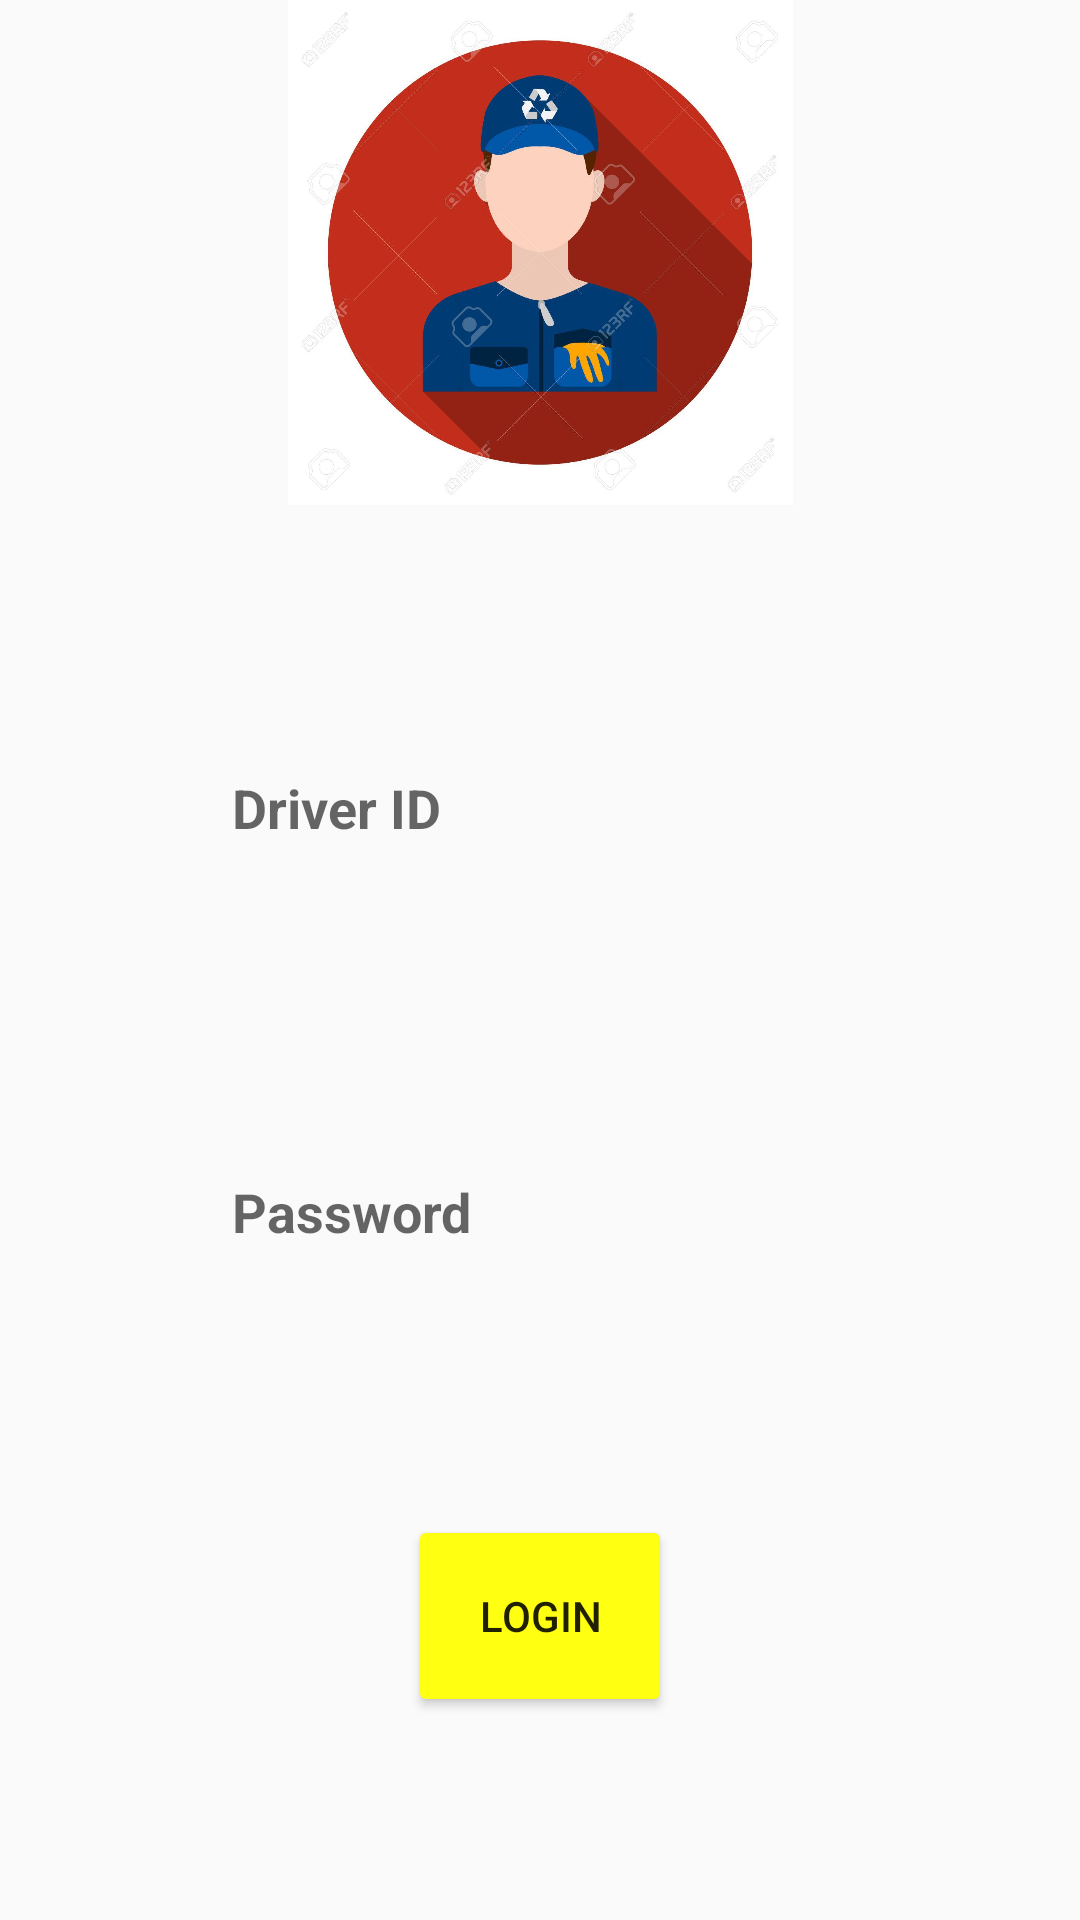

Reconstruct the res/layout file that produces this screen, plus the resources it refers to.
<!-- AndroidManifest.xml: application theme AppTheme -->
<!-- res/layout/activity_login.xml -->
<?xml version="1.0" encoding="utf-8"?>
<android.support.constraint.ConstraintLayout xmlns:android="http://schemas.android.com/apk/res/android"
    xmlns:app="http://schemas.android.com/apk/res-auto"
    xmlns:tools="http://schemas.android.com/tools"
    android:layout_width="match_parent"
    android:layout_height="match_parent"
    tools:context="com.example.shantanu.collectchunkforetruckers.LoginActivity">

    <LinearLayout
        android:orientation="vertical"
        android:layout_width="match_parent"
        android:layout_height="match_parent">

        <ImageView
            android:layout_width="match_parent"
            android:layout_height="0dp"
            android:layout_weight="2.5"
            android:layout_gravity="center"
            android:src="@drawable/admin"
            />
        <TextView
            android:layout_width="match_parent"
            android:layout_height="0dp"
            android:layout_weight="1"/>
        <EditText
            android:id="@+id/adminname"
            android:layout_width="225dp"
            android:layout_height="0dp"
            android:layout_weight="1"
            android:hint="Driver ID"
            android:layout_gravity="center"
            android:textStyle="bold"
            android:background="@drawable/blackborder"
            android:padding="10dp"/>

        <TextView
            android:layout_width="match_parent"
            android:layout_height="0dp"
            android:layout_weight="1"/>
        <EditText
            android:id="@+id/adminpass"
            android:layout_width="225dp"
            android:layout_height="0dp"
            android:layout_weight="1"
            android:hint="Password"
            android:layout_gravity="center"
            android:textStyle="bold"
            android:inputType="textPassword"
            android:padding="10dp"
            android:background="@drawable/blackborder"/>

        <TextView
            android:layout_width="match_parent"
            android:layout_height="0dp"
            android:layout_weight="1"/>
        <Button
            android:layout_width="wrap_content"
            android:layout_height="0dp"
            android:layout_weight="1"
            android:text="Login"
            android:onClick="openthenext"
            android:layout_gravity="center"/>

        <TextView
            android:layout_width="match_parent"
            android:layout_height="0dp"
            android:layout_weight="1"/>

    </LinearLayout>


</android.support.constraint.ConstraintLayout>
<!-- resources referenced by this layout -->
<resources>
  <!-- drawable admin: jpg bitmap (drawable, 75594 bytes) -->
  <style name="AppTheme" parent="Theme.AppCompat.Light">
          
          <item name="colorPrimary">#FF0011</item>
          <item name="colorButtonNormal">#FFFF11</item>
          <item name="colorPrimaryDark">#000000</item>
          
      </style>
</resources>
